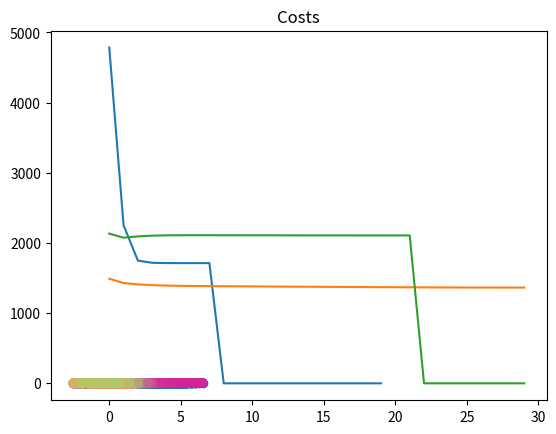

Recreate this plot in Python.
import numpy as np 
import matplotlib.pyplot as plt


def d(u, v):
	""" Calculate the Distance (x-y)^2 """
	diff = u-v
	return diff.dot(diff)

def cost(X, R, M):
	""" Caculate the Costs
		J= sum(sum(r[k,n]* squared_distance(m[k],x[n]))
	 """
	cost = 0 
	for k in range(len(M)):
		for  n in range(len(X)):
			cost += R[n,k] * d(M[k], X[n])
	return cost

def plot_k_means(X,K, max_iter=20, beta=1.0):
	N, D = X.shape
	M = np.zeros((K, D))	#means
	R = np.zeros((N, K))	#Responibility matrix

	for k in range(K):
		M[k] = X[np.random.choice(N)]	# initialize M to random points in X 

	costs = np.zeros(max_iter)

	for i in range(max_iter):
		for k in range(K):
			for n in range(N):
				R[n,k] = np.exp(-beta*d(M[k], X[n])) / np.sum( np.exp(-beta*d(M[j], X[n])) for j in range(K))
				# when R is large it has more influence on the calculation of mk
		for k in range(K):
			M[k] = R[:,k].dot(X)/  R[:,k].sum()

		costs[i] = cost(X, R, M)

		if i >0 :
			if np.abs(costs[i] - costs[i-1]) < 0.1:
				break

	plt.plot(costs)
	plt.title("Costs")
	plt.show()

	random_colors = np.random.random((K,3))
	colors = R.dot(random_colors)
	plt.scatter(X[:, 0], X[:, 1], c=colors)
	plt.show()


def main():
	D = 2
	s = 4
	mu1 = np.array([0,0])
	mu2 = np.array([s,s])
	mu3 = np.array([0,s])

	N = 900 
	X = np.zeros((N,D))
	X[:300, :] = np.random.randn(300,D) + mu1
	X[300:600, :] = np.random.randn(300,D) + mu2 
	X[600:, :] = np.random.randn(300,D) + mu3

	plt.scatter(X[:,0],X[:,1])
	plt.show()

	K = 3 
	plot_k_means(X,K)

	K=5
	plot_k_means(X,K, max_iter=30)

	K =5
	plot_k_means(X,K,max_iter=30, beta=0.3) 


if __name__ == '__main__':
	main()